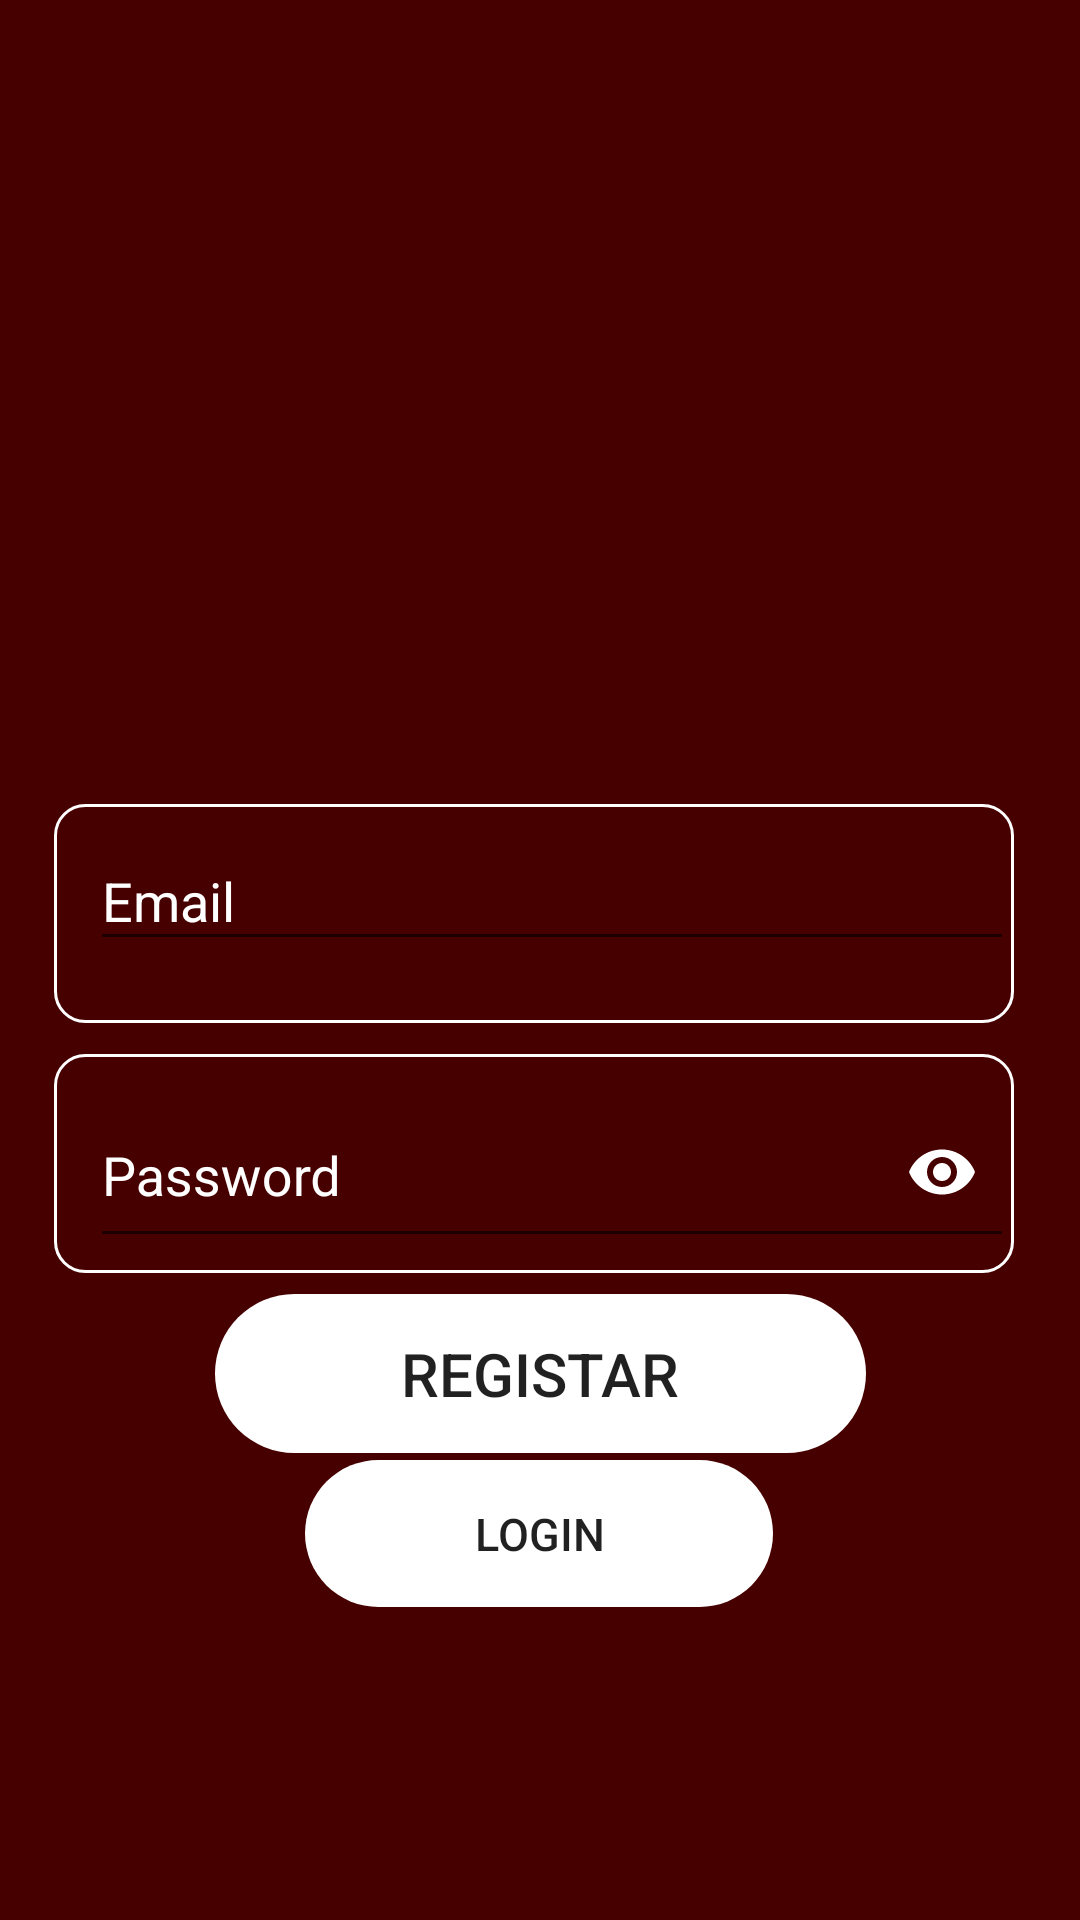

This screen was rendered from an Android layout file. Write that file and the resources it references.
<!-- AndroidManifest.xml: application theme Theme.QRBDCode -->
<!-- res/layout/activity_registo.xml -->
<?xml version="1.0" encoding="utf-8"?>
<androidx.constraintlayout.widget.ConstraintLayout xmlns:android="http://schemas.android.com/apk/res/android"
    xmlns:app="http://schemas.android.com/apk/res-auto"
    xmlns:tools="http://schemas.android.com/tools"
    android:layout_width="match_parent"
    android:layout_height="match_parent"
    android:background="@color/red"
    tools:context=".registo">


    <ImageView
        android:id="@+id/imageView"
        android:layout_width="184dp"
        android:layout_height="224dp"
        android:layout_marginTop="13dp"
        app:layout_constraintBottom_toTopOf="@+id/textInputLayout2"
        app:layout_constraintEnd_toEndOf="parent"
        app:layout_constraintHorizontal_bias="0.497"
        app:layout_constraintStart_toStartOf="parent"
        app:layout_constraintTop_toTopOf="parent"
        app:srcCompat="@drawable/logo" />

    <Button
        android:id="@+id/btnRegisto"
        android:layout_width="217dp"
        android:layout_height="53dp"
        android:background="@drawable/custom_btn"
        android:backgroundTint="#FFFFFF"
        android:text="Registar"
        android:textSize="20dp"
        app:layout_constraintBottom_toBottomOf="parent"
        app:layout_constraintEnd_toEndOf="parent"
        app:layout_constraintStart_toStartOf="parent"
        app:layout_constraintTop_toBottomOf="@+id/textInputLayout3"
        app:layout_constraintVertical_bias="0.044" />

    <Button
        android:id="@+id/btnToLogin"
        android:layout_width="156dp"
        android:layout_height="49dp"
        android:layout_marginBottom="96dp"
        android:background="@drawable/custom_btn"
        android:backgroundTint="#FFFFFF"
        android:text="Login"
        android:textSize="15dp"
        app:layout_constraintBottom_toBottomOf="parent"
        app:layout_constraintEnd_toEndOf="parent"
        app:layout_constraintHorizontal_bias="0.498"
        app:layout_constraintStart_toStartOf="parent"
        app:layout_constraintTop_toBottomOf="@+id/btnRegisto"
        app:layout_constraintVertical_bias="0.204" />

    <com.google.android.material.textfield.TextInputLayout

        android:id="@+id/textInputLayout3"
        android:layout_width="320dp"
        android:layout_height="73dp"
        android:background="@drawable/custom_input"
        android:drawableLeft="@drawable/ico_lock"
        android:drawablePadding="12dp"
        android:ems="10"
        android:hint="Password"

        android:paddingLeft="12dp"
        android:textColor="@color/white"
        android:textColorHint="@color/white"
        android:textSize="14sp"
        app:layout_constraintBottom_toBottomOf="parent"
        app:layout_constraintEnd_toEndOf="parent"
        app:layout_constraintHorizontal_bias="0.45"
        app:layout_constraintStart_toStartOf="parent"
        app:layout_constraintTop_toBottomOf="@+id/textInputLayout2"
        app:layout_constraintVertical_bias="0.046"
        app:passwordToggleEnabled="true"
        app:passwordToggleTint="#FFFFFF">

        <com.google.android.material.textfield.TextInputEditText
            android:id="@+id/txtPasswordL"
            android:inputType="textPassword"
            android:layout_width="match_parent"
            android:layout_height="57dp"
            android:textColor="@color/white" />
    </com.google.android.material.textfield.TextInputLayout>

    <com.google.android.material.textfield.TextInputLayout

        android:id="@+id/textInputLayout2"
        android:layout_width="320dp"
        android:layout_height="73dp"
        android:layout_marginTop="268dp"

        android:background="@drawable/custom_input"
        android:ems="10"
        android:hint="Email"
        android:paddingLeft="12dp"
        android:textColor="@color/white"
        android:textColorHint="#FFFFFF"
        android:textSize="14sp"
        app:layout_constraintEnd_toEndOf="parent"
        app:layout_constraintHorizontal_bias="0.45"
        app:layout_constraintStart_toStartOf="parent"
        app:layout_constraintTop_toTopOf="parent">

        <com.google.android.material.textfield.TextInputEditText
            android:id="@+id/txtEmailL"
            android:textColorHint="@color/white"
            android:inputType="textEmailAddress"
            android:layout_width="match_parent"
            android:layout_height="wrap_content"
            android:textColor="@color/white" />
    </com.google.android.material.textfield.TextInputLayout>
</androidx.constraintlayout.widget.ConstraintLayout>
<!-- resources referenced by this layout -->
<resources>
  <color name="red">#470000</color>
  <color name="white">#FFFFFF</color>
  <!-- drawable custom_btn (drawable-v24) -->
  <?xml version="1.0" encoding="utf-8"?>
  <selector xmlns:android="http://schemas.android.com/apk/res/android">
  
      <item android:state_enabled="true" >
          <shape android:shape="rectangle">
              <corners android:radius="30dp"></corners>
          </shape>
      </item>
  
  </selector>
  <!-- drawable custom_input (drawable-v24) -->
  <?xml version="1.0" encoding="utf-8"?>
  <selector xmlns:android="http://schemas.android.com/apk/res/android">
  
      <item android:state_enabled="true" android:state_focused="true">
          <shape android:shape="rectangle">
              <solid android:color="@color/red"/>
              <corners android:radius="10dp"/>
              <stroke android:color="@color/white" android:width="1dp"/>
          </shape>
      </item>
      <item android:state_enabled="true" >
          <shape android:shape="rectangle">
              <solid android:color="@color/red"/>
              <corners android:radius="10dp"/>
              <stroke android:color="@color/white" android:width="1dp"/>
          </shape>
      </item>
  </selector>
  <style name="Theme.QRBDCode" parent="Theme.AppCompat.Light.NoActionBar">
  
  
      </style>
</resources>
